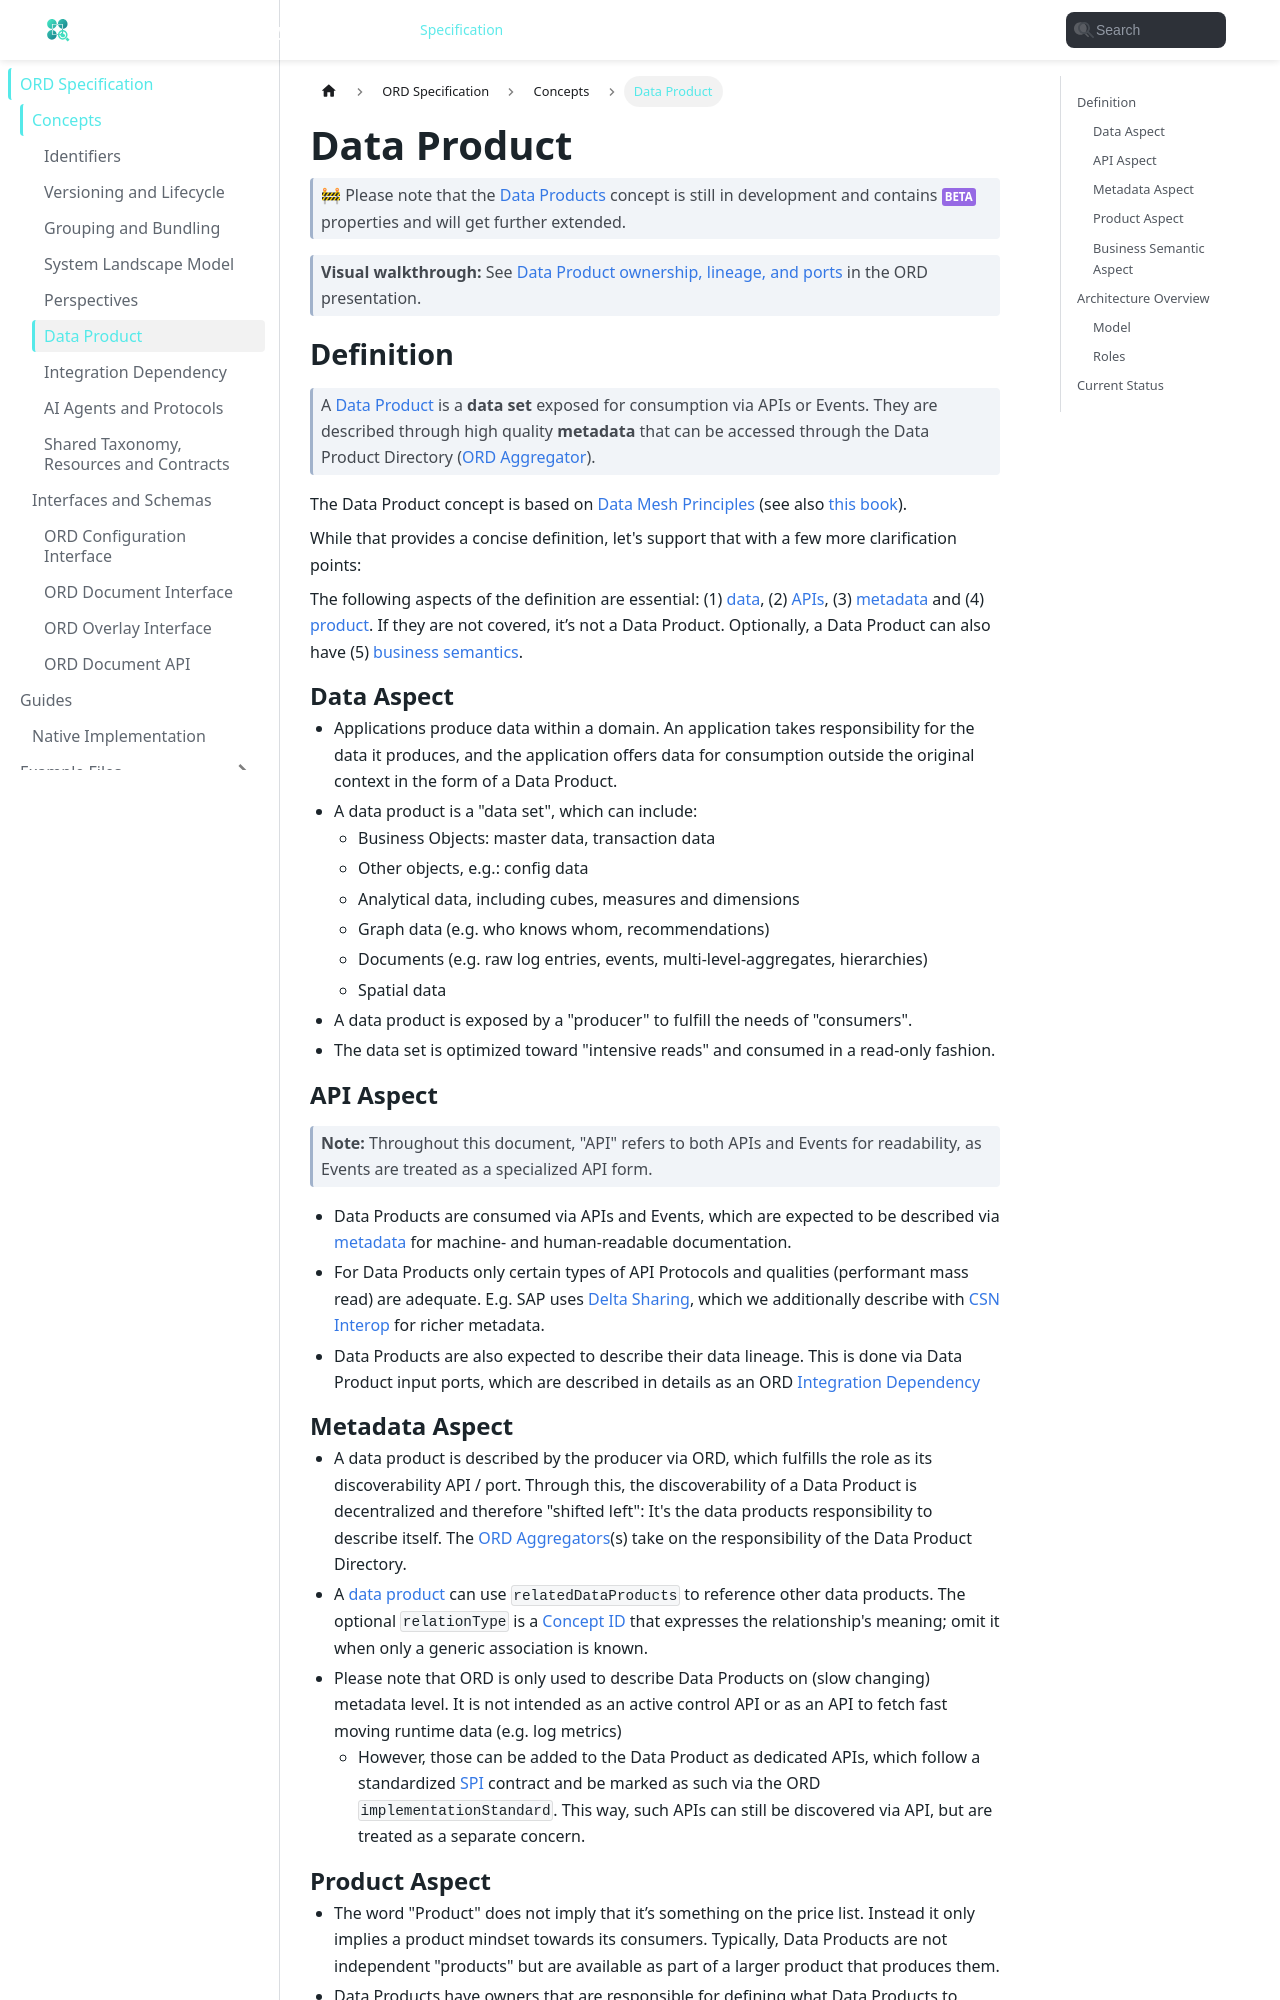

repository: open-resource-discovery/specification · page: spec-v1/concepts/data-product.html · generator: docusaurus

---
sidebar_position: 4
description: More details on the Data Product concept in ORD.
title: Data Product
---

# Data Product

> 🚧 Please note that the [Data Products](../interfaces/Document#data-product) concept is still in development and contains <span className="feature-status-beta">BETA</span> properties and will get further extended.

> **Visual walkthrough:** See [Data Product ownership, lineage, and ports](https://open-resource-discovery.github.io/presentation/data-products) in the ORD presentation.

## Definition

> A [Data Product](../interfaces/Document#data-product) is a **data set** exposed for consumption via APIs or Events.
> They are described through high quality **metadata** that can be accessed through the Data Product Directory ([ORD Aggregator](../index.md#ord-aggregator)).

The Data Product concept is based on [Data Mesh Principles](https://martinfowler.com/articles/data-mesh-principles.html) (see also [this book](https://www.thoughtworks.com/en-de/insights/books/data-mesh)).

While that provides a concise definition, let's support that with a few more clarification points:

The following aspects of the definition are essential: (1) [data](#data-aspect), (2) [APIs](#api-aspect), (3) [metadata](#metadata-aspect) and (4) [product](#product-aspect). If they are not covered, it’s not a Data Product. Optionally, a Data Product can also have (5) [business semantics](#business-semantic-aspect).

### Data Aspect

- Applications produce data within a domain. An application takes responsibility for the data it produces, and the application offers data for consumption outside the original context in the form of a Data Product.
- A data product is a "data set", which can include:
  - Business Objects: master data, transaction data
  - Other objects, e.g.: config data
  - Analytical data, including cubes, measures and dimensions
  - Graph data (e.g. who knows whom, recommendations)
  - Documents (e.g. raw log entries, events, multi-level-aggregates, hierarchies)
  - Spatial data
- A data product is exposed by a "producer" to fulfill the needs of "consumers".
- The data set is optimized toward "intensive reads" and consumed in a read-only fashion.

### API Aspect

> **Note:** Throughout this document, "API" refers to both APIs and Events for readability, as Events are treated as a specialized API form.

- Data Products are consumed via APIs and Events, which are expected to be described via [metadata](#metadata-aspect) for machine- and human-readable documentation.
- For Data Products only certain types of API Protocols and qualities (performant mass read) are adequate. E.g. SAP uses [Delta Sharing](https://github.com/delta-io/delta-sharing/blob/main/PROTOCOL.md), which we additionally describe with [CSN Interop](https://sap.github.io/csn-interop-specification/) for richer metadata.
- Data Products are also expected to describe their data lineage. This is done via Data Product input ports, which are described in details as an ORD [Integration Dependency](../interfaces/Document#integration-dependency)
